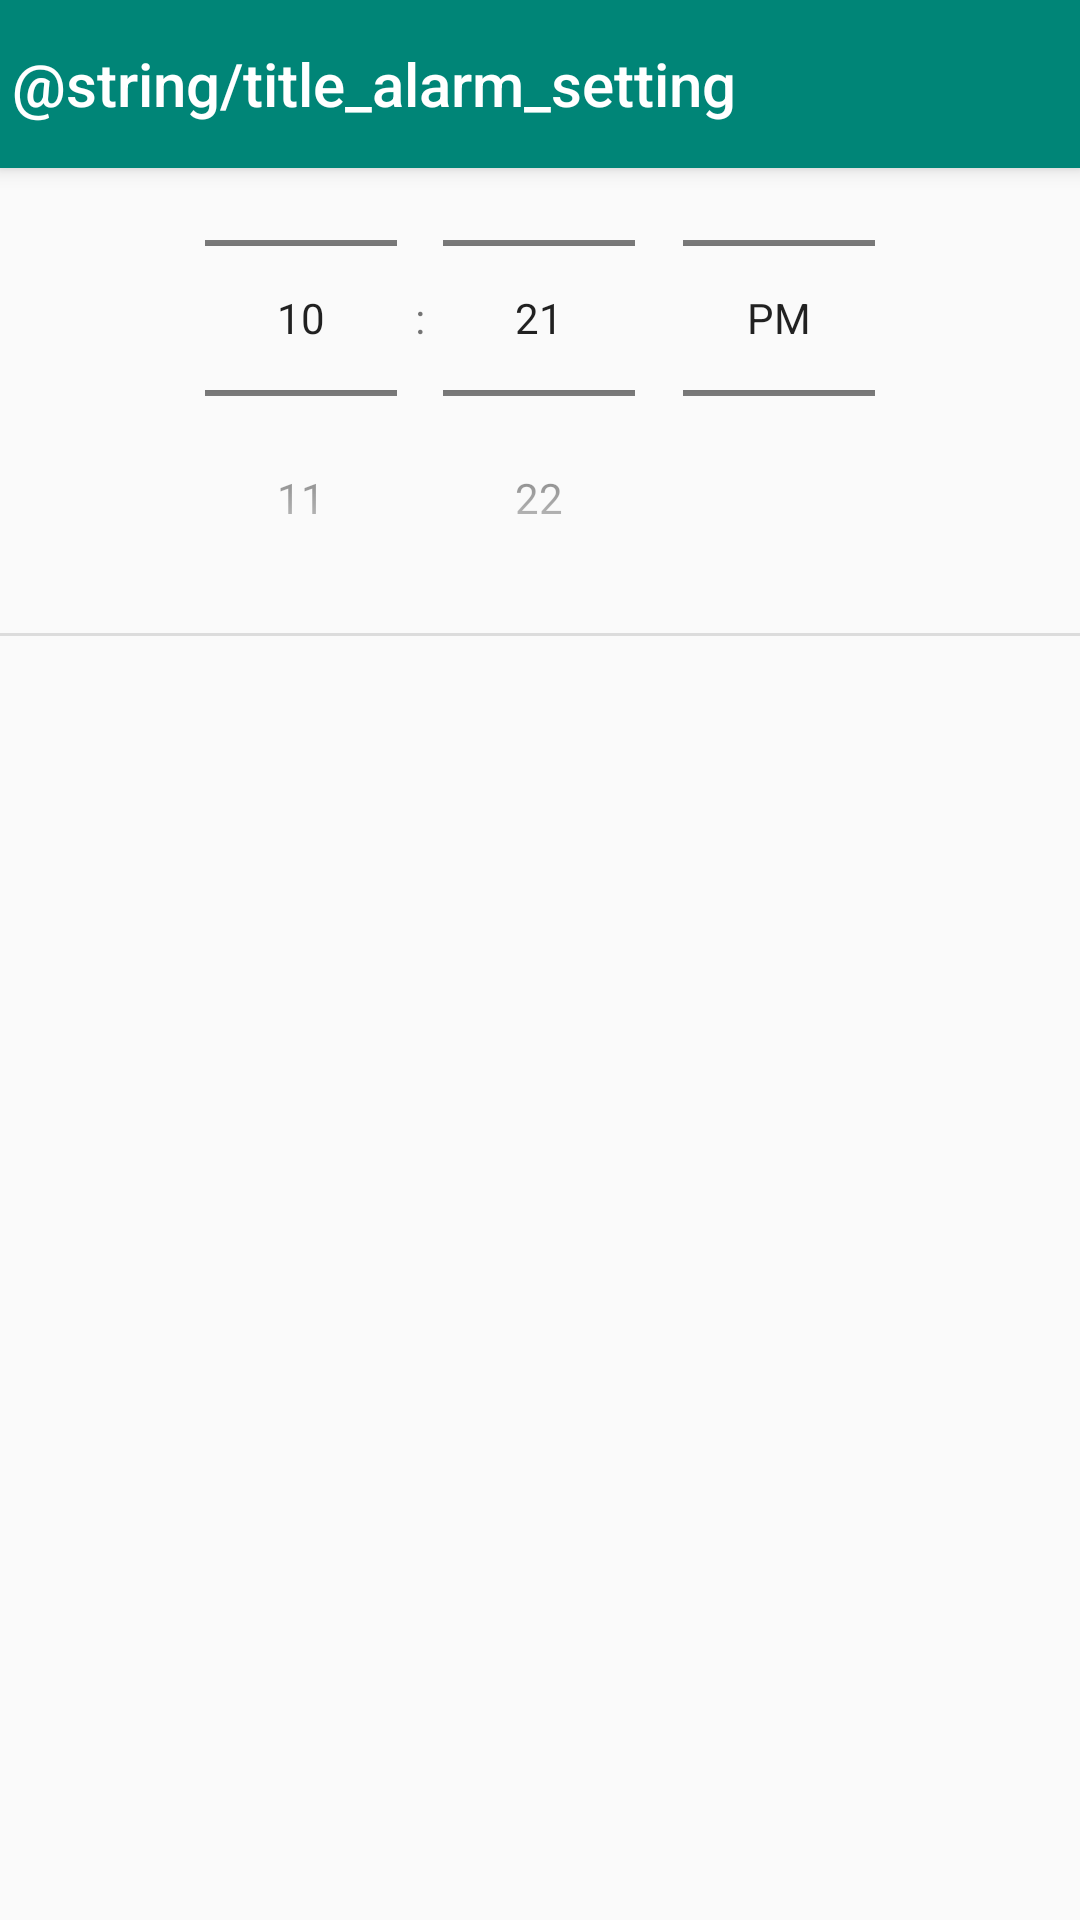

Layout XML and referenced resources for this Android screen:
<!-- AndroidManifest.xml: application theme AppTheme -->
<!-- res/layout/activity_alarm_setting.xml -->
<?xml version="1.0" encoding="utf-8"?>

<android.support.design.widget.CoordinatorLayout xmlns:android="http://schemas.android.com/apk/res/android"
    xmlns:app="http://schemas.android.com/apk/res-auto"
    xmlns:tools="http://schemas.android.com/tools"
    android:layout_width="match_parent"
    android:layout_height="match_parent"
    tools:context=".setting.AlarmSettingActivity">

    <android.support.design.widget.AppBarLayout
        android:layout_width="match_parent"
        android:layout_height="wrap_content"
        android:theme="@style/AppTheme.AppBarOverlay">

        <android.support.v7.widget.Toolbar
            android:id="@+id/toolbar_alarm_setting"
            android:layout_width="match_parent"
            android:layout_height="?attr/actionBarSize"
            android:background="?attr/colorPrimary"
            app:contentInsetStart="0dp"
            app:popupTheme="@style/AppTheme.PopupOverlay"
            app:title="@string/title_alarm_setting">

        </android.support.v7.widget.Toolbar>
    </android.support.design.widget.AppBarLayout>

    <include layout="@layout/content_alarm_setting" />

</android.support.design.widget.CoordinatorLayout>
<!-- res/layout/content_alarm_setting.xml (included above) -->
<?xml version="1.0" encoding="utf-8"?>
<RelativeLayout xmlns:android="http://schemas.android.com/apk/res/android"
    xmlns:app="http://schemas.android.com/apk/res-auto"
    xmlns:tools="http://schemas.android.com/tools"
    android:layout_width="match_parent"
    android:layout_height="match_parent"
    tools:context=".ui.AlarmSettingActivity"
    tools:showIn="@layout/activity_alarm_setting">

    <TimePicker
        android:id="@+id/tp_setting"
        android:layout_width="wrap_content"
        android:layout_height="wrap_content"
        android:layout_alignEnd="@+id/rv_setting"
        android:layout_alignParentStart="true"
        android:timePickerMode="spinner"
        app:layout_constraintBottom_toTopOf="@+id/divider"
        app:layout_constraintTop_toTopOf="parent" />

    <View
        android:id="@+id/divider"
        android:layout_width="wrap_content"
        android:layout_height="1dp"
        android:layout_alignBottom="@+id/tp_setting"
        android:layout_marginTop="10dp"
        android:background="?android:attr/listDivider"
        app:layout_constraintBottom_toTopOf="@+id/rv_setting"
        app:layout_constraintTop_toBottomOf="@+id/tp_setting" />

    <androidx.recyclerview.widget.RecyclerView
        android:id="@+id/rv_setting"
        android:layout_width="match_parent"
        android:layout_height="423dp"
        android:layout_below="@+id/divider"
        android:layout_alignParentBottom="true"
        android:layout_marginTop="0dp"
        app:layout_constraintBottom_toBottomOf="parent"
        app:layout_constraintTop_toTopOf="@+id/divider" />


</RelativeLayout>
<!-- resources referenced by this layout -->
<resources>
  <style name="AppTheme.AppBarOverlay" parent="ThemeOverlay.AppCompat.Dark.ActionBar" />
  <style name="AppTheme.PopupOverlay" parent="ThemeOverlay.AppCompat.Light" />
  <style name="AppTheme" parent="Theme.AppCompat.Light.DarkActionBar">
          
          <item name="colorPrimary">@color/colorPrimary</item>
          <item name="colorPrimaryDark">@color/colorPrimaryDark</item>
          <item name="colorAccent">@color/colorAccent</item>
      </style>
  <color name="colorPrimary">#008577</color>
  <color name="colorPrimaryDark">#00574B</color>
  <color name="colorAccent">#D81B60</color>
</resources>
